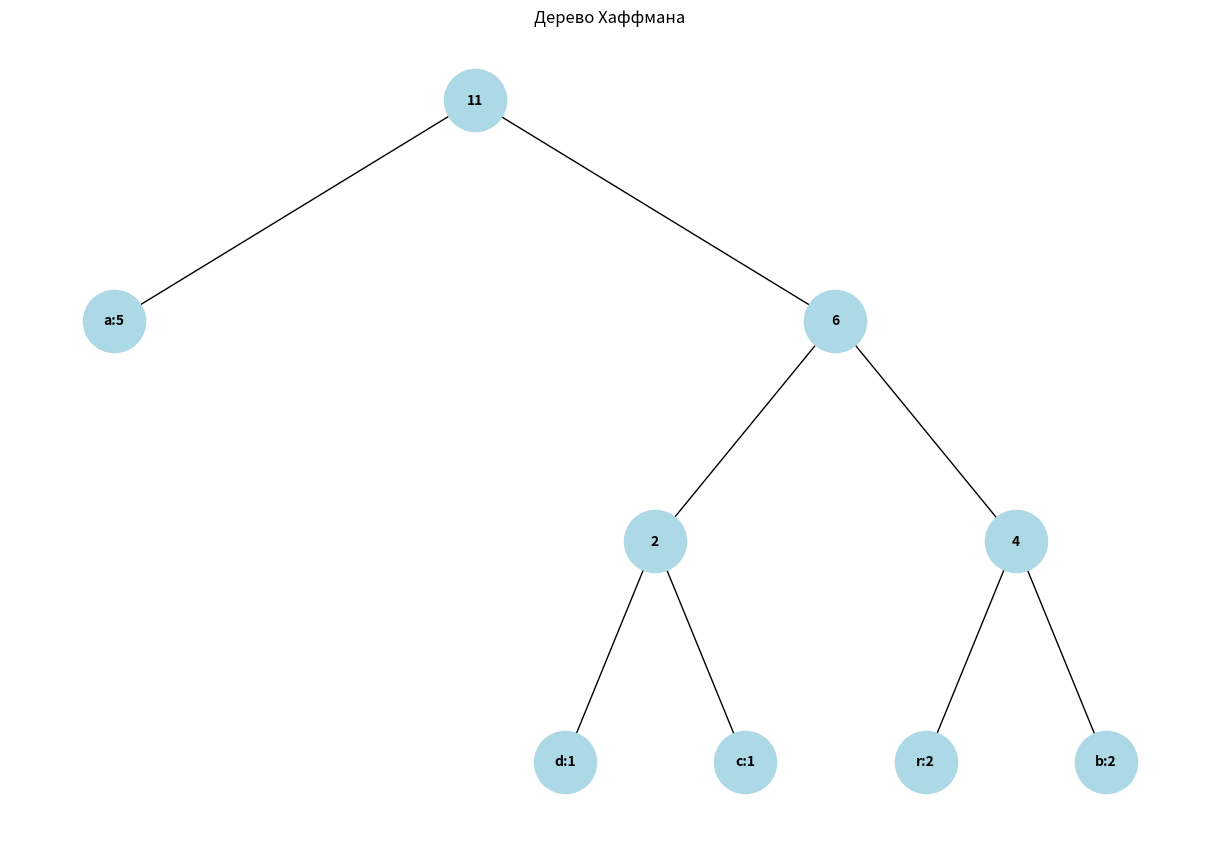
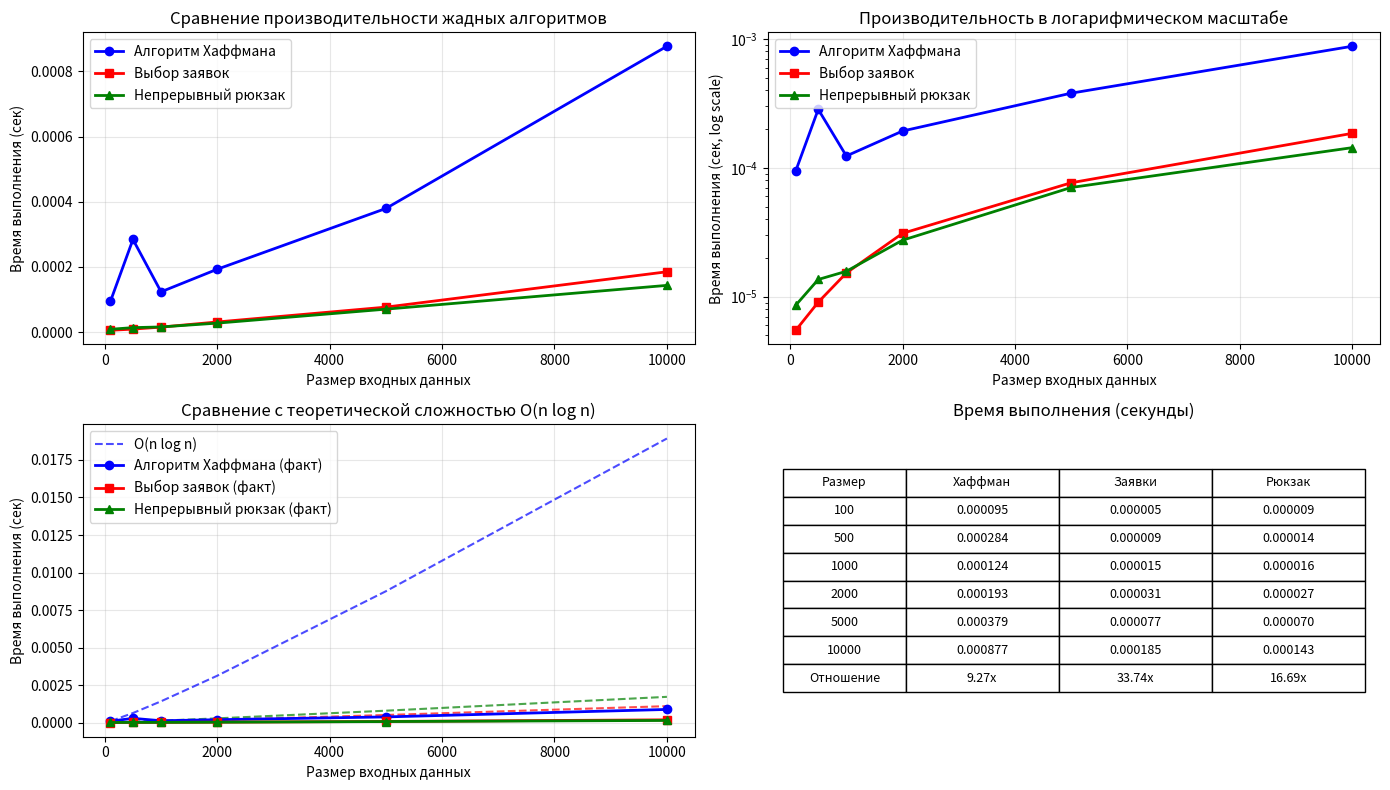

The matplotlib source for these figures, in order:
import heapq
from dataclasses import dataclass, field
from typing import List, Tuple, Dict, Any, Optional
import matplotlib.pyplot as plt
import networkx as nx
import time
import random
import numpy as np
from collections import Counter

# ==================== Задача о выборе заявок ====================
@dataclass
class Interval:
    start: float
    end: float
    
    def __repr__(self):
        return f"({self.start:.1f}, {self.end:.1f})"

def interval_scheduling(intervals: List[Interval]) -> List[Interval]:
    """
    Жадный алгоритм для задачи о выборе максимального количества
    непересекающихся интервалов.
    Сложность: O(n log n) из-за сортировки
    """
    if not intervals:
        return []
    
    # Сортируем интервалы по времени окончания
    sorted_intervals = sorted(intervals, key=lambda x: x.end)
    
    selected = [sorted_intervals[0]]
    last_end = sorted_intervals[0].end
    
    for interval in sorted_intervals[1:]:
        if interval.start >= last_end:
            selected.append(interval)
            last_end = interval.end
    
    return selected

# ==================== Непрерывный рюкзак ====================
@dataclass(frozen=True)  # Делаем класс неизменяемым для хэширования
class Item:
    value: float
    weight: float
    id: int = field(default_factory=lambda: random.randint(1, 10000))  # Уникальный ID
    
    @property
    def ratio(self):
        return self.value / self.weight if self.weight > 0 else 0
    
    def __hash__(self):
        return hash(self.id)
    
    def __eq__(self, other):
        if not isinstance(other, Item):
            return False
        return self.id == other.id

def fractional_knapsack(capacity: float, items: List[Item]) -> Tuple[float, Dict[Item, float]]:
    """
    Жадный алгоритм для непрерывного рюкзака.
    Сложность: O(n log n) из-за сортировки
    """
    # Сортируем предметы по удельной стоимости (по убыванию)
    sorted_items = sorted(items, key=lambda x: x.ratio, reverse=True)
    
    total_value = 0.0
    remaining_capacity = capacity
    taken = {}
    
    for item in sorted_items:
        if remaining_capacity <= 0:
            break
        
        # Берем сколько можем от текущего предмета
        take_weight = min(item.weight, remaining_capacity)
        fraction = take_weight / item.weight
        
        taken[item] = fraction
        total_value += item.value * fraction
        remaining_capacity -= take_weight
    
    return total_value, taken

# ==================== Алгоритм Хаффмана ====================
@dataclass(order=True)
class HuffmanNode:
    freq: int
    char: Any = field(compare=False)
    left: Any = field(default=None, compare=False)
    right: Any = field(default=None, compare=False)
    
    def is_leaf(self):
        return self.left is None and self.right is None

def build_huffman_tree(frequencies: Dict[str, int]) -> Optional[HuffmanNode]:
    """
    Построение дерева Хаффмана.
    Сложность: O(n log n)
    """
    if not frequencies:
        return None
    
    # Создаем приоритетную очередь из узлов
    heap = [HuffmanNode(freq, char) for char, freq in frequencies.items()]
    heapq.heapify(heap)
    
    # Пока в очереди больше одного узла
    while len(heap) > 1:
        # Извлекаем два узла с наименьшей частотой
        left = heapq.heappop(heap)
        right = heapq.heappop(heap)
        
        # Создаем новый узел
        merged = HuffmanNode(
            freq=left.freq + right.freq,
            char=None,
            left=left,
            right=right
        )
        
        heapq.heappush(heap, merged)
    
    return heap[0] if heap else None

def generate_huffman_codes(node: Optional[HuffmanNode], code="", codes=None) -> Dict[str, str]:
    """
    Генерация кодов Хаффмана из дерева.
    """
    if codes is None:
        codes = {}
    
    if node is None:
        return codes
    
    if node.is_leaf():
        codes[node.char] = code if code else "0"
    else:
        generate_huffman_codes(node.left, code + "0", codes)
        generate_huffman_codes(node.right, code + "1", codes)
    
    return codes

def huffman_coding(data: str) -> Tuple[Optional[HuffmanNode], Dict[str, str]]:
    """
    Полный алгоритм Хаффмана.
    """
    if not data:
        return None, {}
    
    # Подсчет частот
    freq = {}
    for char in data:
        freq[char] = freq.get(char, 0) + 1
    
    # Построение дерева
    tree = build_huffman_tree(freq)
    
    # Генерация кодов
    codes = generate_huffman_codes(tree)
    
    return tree, codes

# ==================== Задача о сдаче ====================
def coin_change_greedy(amount: int, coins: List[int]) -> Dict[int, int]:
    """
    Жадный алгоритм для задачи о сдаче.
    Работает оптимально для канонических систем монет.
    """
    # Сортируем монеты по убыванию
    coins_sorted = sorted(coins, reverse=True)
    result = {}
    
    remaining = amount
    
    for coin in coins_sorted:
        if remaining >= coin:
            count = remaining // coin
            result[coin] = count
            remaining -= coin * count
    
    if remaining > 0:
        raise ValueError(f"Невозможно выдать сдачу для суммы {amount}")
    
    return result

# ==================== Алгоритм Прима ====================
def prim_mst(graph: Dict[str, List[Tuple[str, int]]]) -> List[Tuple[str, str, int]]:
    """
    Алгоритм Прима для поиска минимального остовного дерева.
    Сложность: O(E log V) с использованием кучи
    """
    if not graph:
        return []
    
    # Начинаем с произвольной вершины
    start_node = list(graph.keys())[0]
    
    # Множество посещенных вершин
    visited = {start_node}
    
    # Ребра, инцидентные посещенным вершинам
    edges = [
        (cost, start_node, neighbor)
        for neighbor, cost in graph[start_node]
    ]
    heapq.heapify(edges)
    
    mst = []
    
    while edges and len(visited) < len(graph):
        cost, src, dest = heapq.heappop(edges)
        
        if dest not in visited:
            visited.add(dest)
            mst.append((src, dest, cost))
            
            # Добавляем новые ребра
            for neighbor, neighbor_cost in graph[dest]:
                if neighbor not in visited:
                    heapq.heappush(edges, (neighbor_cost, dest, neighbor))
    
    return mst

# ==================== Визуализация дерева Хаффмана ====================
def visualize_huffman_tree(node: Optional[HuffmanNode], filename="huffman_tree.png"):
    """
    Визуализация дерева Хаффмана.
    """
    if node is None:
        print("Дерево пустое, визуализация невозможна")
        return
    
    G = nx.Graph()
    pos = {}
    
    def add_edges(current_node, parent=None, depth=0, x=0, width=2):
        if current_node is None:
            return
        
        node_id = id(current_node)
        label = f"{current_node.char}:{current_node.freq}" if current_node.char else f"{current_node.freq}"
        
        # Позиционирование
        pos[node_id] = (x, -depth)
        G.add_node(node_id, label=label)
        
        if parent is not None:
            G.add_edge(parent, node_id)
        
        if not current_node.is_leaf():
            # Рекурсивно добавляем детей
            add_edges(current_node.left, node_id, depth+1, x-width/2, width/2)
            add_edges(current_node.right, node_id, depth+1, x+width/2, width/2)
    
    add_edges(node)
    
    plt.figure(figsize=(12, 8))
    labels = nx.get_node_attributes(G, 'label')
    nx.draw(G, pos, with_labels=True, labels=labels, 
            node_size=2000, node_color='lightblue',
            font_size=10, font_weight='bold')
    plt.title("Дерево Хаффмана")
    plt.savefig(filename, dpi=300, bbox_inches='tight')
    plt.close()
    print(f"Дерево сохранено в {filename}")

# ==================== Визуализация производительности алгоритмов ====================
def visualize_performance_comparison(filename="performance_comparison.png"):
    """
    График зависимости времени работы алгоритмов от размера входных данных.
    """
    # Тестируемые размеры данных
    sizes = [100, 500, 1000, 2000, 5000, 10000]
    
    # Результаты измерений
    huffman_times = []
    scheduling_times = []
    knapsack_times = []
    
    print("=" * 60)
    print("Измерение производительности алгоритмов")
    print("=" * 60)
    
    for size in sizes:
        print(f"\nТестирование для размера данных: {size}")
        
        # Генерация тестовых данных
        # 1. Для Хаффмана
        huffman_data = ''.join(random.choices('abcdefghijklmnopqrstuvwxyz', k=size))
        
        # 2. Для задачи о выборе заявок
        intervals = []
        for i in range(size // 10):  # Меньше интервалов для наглядности
            start = random.uniform(0, 100)
            end = start + random.uniform(1, 10)
            intervals.append(Interval(start, end))
        
        # 3. Для задачи о рюкзаке
        items = []
        for i in range(size // 20):  # Еще меньше предметов
            value = random.uniform(10, 100)
            weight = random.uniform(1, 20)
            items.append(Item(value, weight))
        capacity = random.uniform(50, 200)
        
        # Измерение времени для алгоритма Хаффмана
        start_time = time.time()
        tree, codes = huffman_coding(huffman_data)
        huffman_time = time.time() - start_time
        huffman_times.append(huffman_time)
        print(f"  Алгоритм Хаффмана: {huffman_time:.6f} сек")
        
        # Измерение времени для задачи о выборе заявок
        if intervals:
            start_time = time.time()
            selected = interval_scheduling(intervals)
            scheduling_time = time.time() - start_time
            scheduling_times.append(scheduling_time)
            print(f"  Задача о выборе заявок: {scheduling_time:.6f} сек")
        else:
            scheduling_times.append(0)
        
        # Измерение времени для задачи о рюкзаке
        if items:
            start_time = time.time()
            total_value, _ = fractional_knapsack(capacity, items)
            knapsack_time = time.time() - start_time
            knapsack_times.append(knapsack_time)
            print(f"  Непрерывный рюкзак: {knapsack_time:.6f} сек")
        else:
            knapsack_times.append(0)
    
    # Построение графика
    plt.figure(figsize=(14, 8))
    
    # Основной график
    plt.subplot(2, 2, 1)
    plt.plot(sizes, huffman_times, 'bo-', linewidth=2, markersize=6, label='Алгоритм Хаффмана')
    plt.plot(sizes, scheduling_times, 'rs-', linewidth=2, markersize=6, label='Выбор заявок')
    plt.plot(sizes, knapsack_times, 'g^-', linewidth=2, markersize=6, label='Непрерывный рюкзак')
    
    plt.xlabel('Размер входных данных')
    plt.ylabel('Время выполнения (сек)')
    plt.title('Сравнение производительности жадных алгоритмов')
    plt.grid(True, alpha=0.3)
    plt.legend()
    
    # График в логарифмическом масштабе (время)
    plt.subplot(2, 2, 2)
    plt.semilogy(sizes, huffman_times, 'bo-', linewidth=2, markersize=6, label='Алгоритм Хаффмана')
    plt.semilogy(sizes, scheduling_times, 'rs-', linewidth=2, markersize=6, label='Выбор заявок')
    plt.semilogy(sizes, knapsack_times, 'g^-', linewidth=2, markersize=6, label='Непрерывный рюкзак')
    
    plt.xlabel('Размер входных данных')
    plt.ylabel('Время выполнения (сек, log scale)')
    plt.title('Производительность в логарифмическом масштабе')
    plt.grid(True, alpha=0.3)
    plt.legend()
    
    # График зависимости O(n log n)
    plt.subplot(2, 2, 3)
    # Нормализуем первую точку для каждой кривой
    if huffman_times and sizes:
        norm_factor_h = huffman_times[0] / (sizes[0] * np.log(sizes[0]))
        y_fit_h = [norm_factor_h * (x * np.log(x)) for x in sizes]
        plt.plot(sizes, y_fit_h, 'b--', alpha=0.7, label='O(n log n)')
    
    if scheduling_times and sizes:
        norm_factor_s = scheduling_times[0] / (sizes[0] * np.log(sizes[0]))
        y_fit_s = [norm_factor_s * (x * np.log(x)) for x in sizes]
        plt.plot(sizes, y_fit_s, 'r--', alpha=0.7)
    
    if knapsack_times and sizes:
        norm_factor_k = knapsack_times[0] / (sizes[0] * np.log(sizes[0]))
        y_fit_k = [norm_factor_k * (x * np.log(x)) for x in sizes]
        plt.plot(sizes, y_fit_k, 'g--', alpha=0.7)
    
    plt.plot(sizes, huffman_times, 'bo-', linewidth=2, markersize=6, label='Алгоритм Хаффмана (факт)')
    plt.plot(sizes, scheduling_times, 'rs-', linewidth=2, markersize=6, label='Выбор заявок (факт)')
    plt.plot(sizes, knapsack_times, 'g^-', linewidth=2, markersize=6, label='Непрерывный рюкзак (факт)')
    
    plt.xlabel('Размер входных данных')
    plt.ylabel('Время выполнения (сек)')
    plt.title('Сравнение с теоретической сложностью O(n log n)')
    plt.grid(True, alpha=0.3)
    plt.legend()
    
    # Таблица результатов
    plt.subplot(2, 2, 4)
    plt.axis('off')
    
    # Создаем текстовую таблицу
    table_data = []
    table_data.append(['Размер', 'Хаффман', 'Заявки', 'Рюкзак'])
    
    for i, size in enumerate(sizes):
        table_data.append([
            str(size),
            f"{huffman_times[i]:.6f}",
            f"{scheduling_times[i]:.6f}",
            f"{knapsack_times[i]:.6f}"
        ])
    
    # Добавляем итоговую строку
    table_data.append([
        'Отношение',
        f"{huffman_times[-1]/huffman_times[0]:.2f}x",
        f"{scheduling_times[-1]/scheduling_times[0]:.2f}x",
        f"{knapsack_times[-1]/knapsack_times[0]:.2f}x"
    ])
    
    # Рисуем таблицу
    table = plt.table(cellText=table_data,
                      cellLoc='center',
                      loc='center',
                      colWidths=[0.2, 0.25, 0.25, 0.25])
    
    table.auto_set_font_size(False)
    table.set_fontsize(9)
    table.scale(1, 1.5)
    
    plt.title('Время выполнения (секунды)')
    
    plt.tight_layout()
    plt.savefig(filename, dpi=300, bbox_inches='tight')
    plt.close()
    
    print(f"\nГрафик производительности сохранен в {filename}")
    
    # Анализ сложности
    print("\n" + "=" * 60)
    print("Анализ асимптотической сложности:")
    print("=" * 60)
    
    if len(sizes) > 1:
        # Оцениваем рост времени для каждого алгоритма
        for i in range(len(sizes)-1):
            size_ratio = sizes[i+1] / sizes[i]
            
            if huffman_times[i] > 0 and huffman_times[i+1] > 0:
                time_ratio_h = huffman_times[i+1] / huffman_times[i]
                expected_ratio = size_ratio * np.log(size_ratio) / np.log(sizes[i]) if sizes[i] > 1 else size_ratio
                print(f"\nОт {sizes[i]} до {sizes[i+1]} (в {size_ratio:.1f} раз больше):")
                print(f"  Алгоритм Хаффмана: время увеличилось в {time_ratio_h:.2f} раз")
                print(f"  Ожидаемо для O(n log n): примерно в {expected_ratio:.2f} раз")
            
            if scheduling_times[i] > 0 and scheduling_times[i+1] > 0:
                time_ratio_s = scheduling_times[i+1] / scheduling_times[i]
                print(f"  Задача о выборе заявок: время увеличилось в {time_ratio_s:.2f} раз")
            
            if knapsack_times[i] > 0 and knapsack_times[i+1] > 0:
                time_ratio_k = knapsack_times[i+1] / knapsack_times[i]
                print(f"  Непрерывный рюкзак: время увеличилось в {time_ratio_k:.2f} раз")

# ==================== Демонстрационная функция ====================
def demo_algorithms():
    """
    Демонстрация работы всех алгоритмов с визуализацией.
    """
    print("=" * 60)
    print("ДЕМОНСТРАЦИЯ ЖАДНЫХ АЛГОРИТМОВ")
    print("=" * 60)
    
    # 1. Алгоритм Хаффмана
    print("\n1. АЛГОРИТМ ХАФФМАНА")
    print("-" * 40)
    
    text = "abracadabra"
    print(f"Исходный текст: '{text}'")
    
    # Подсчет частот
    freq = Counter(text)
    print("Частоты символов:")
    for char, count in sorted(freq.items()):
        print(f"  '{char}': {count}")
    
    # Кодирование
    tree, codes = huffman_coding(text)
    print("\nКоды Хаффмана:")
    for char, code in sorted(codes.items()):
        print(f"  '{char}': {code}")
    
    # Визуализация дерева
    visualize_huffman_tree(tree, "demo_huffman_tree.png")
    
    # 2. Задача о выборе заявок
    print("\n\n2. ЗАДАЧА О ВЫБОРЕ ЗАЯВОК")
    print("-" * 40)
    
    intervals = [
        Interval(1, 3), Interval(2, 5), Interval(4, 7),
        Interval(6, 9), Interval(8, 10), Interval(9, 11)
    ]
    
    print("Все интервалы:")
    for i, interval in enumerate(intervals, 1):
        print(f"  {i}. {interval}")
    
    selected = interval_scheduling(intervals)
    print(f"\nВыбранные интервалы ({len(selected)} из {len(intervals)}):")
    for i, interval in enumerate(selected, 1):
        print(f"  {i}. {interval}")
    
    # 3. Непрерывный рюкзак
    print("\n\n3. НЕПРЕРЫВНЫЙ РЮКЗАК")
    print("-" * 40)
    
    items = [
        Item(value=60, weight=10),
        Item(value=100, weight=20),
        Item(value=120, weight=30),
        Item(value=80, weight=15)
    ]
    
    capacity = 50
    print(f"Вместимость рюкзака: {capacity}")
    print("Предметы:")
    for i, item in enumerate(items, 1):
        print(f"  {i}. стоимость={item.value}, вес={item.weight}, цена/вес={item.ratio:.2f}")
    
    total_value, taken = fractional_knapsack(capacity, items)
    print(f"\nОбщая стоимость: {total_value:.2f}")
    print("Взятые предметы:")
    for item, fraction in taken.items():
        print(f"  Предмет(ст={item.value}, в={item.weight}): {fraction:.1%}")
    
    # 4. Визуализация производительности
    print("\n\n4. ВИЗУАЛИЗАЦИЯ ПРОИЗВОДИТЕЛЬНОСТИ")
    print("-" * 40)
    visualize_performance_comparison("performance_comparison.png")
    
    print("\n" + "=" * 60)
    print("ДЕМОНСТРАЦИЯ ЗАВЕРШЕНА")
    print("=" * 60)


if __name__ == "__main__":
    # Запуск демонстрации
    demo_algorithms()
